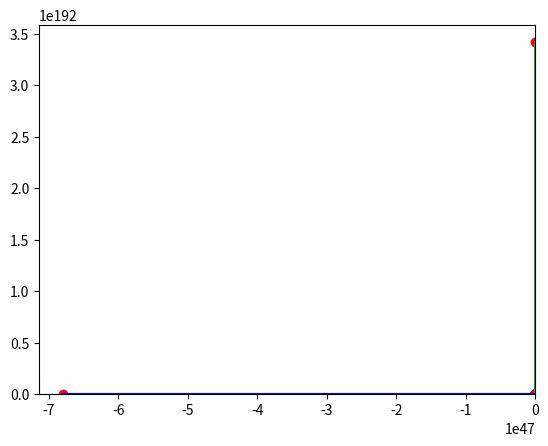

The matplotlib source for this figure:
import numpy as np
from mpl_toolkits.mplot3d import Axes3D
import matplotlib.pyplot as plt
import math

#Gradient Descent
class GD:
    def __init__(self,X,lr):
        self.X = X
        self.X_arr = []
        self.X_arr.append(X)
        self.lr = lr
        self.level_sets = []
        self.min_prog_x = []
        self.cnt = 1
        self.del_fx = np.ones((2,1))
        self.fx()
    def fx(self):
        val = round(math.pow(self.X[1][0] - self.X[0][0],4) + 12*self.X[0][0]*self.X[1][0] + self.X[1][0] - self.X[0][0] - 3,2)
        #print(val)
        self.level_sets.append(val)
        self.min_prog_x.append(self.cnt)
        self.cnt = self.cnt + 1
    def fx_return(self,x1,x2):
        return np.power(x2-x1,4)+(12*x1*x2)-x1+x2-3
    def gradient(self):
        self.del_fx[0][0] = round(-(4*(self.X[1][0]-self.X[0][0])*(self.X[1][0]-self.X[0][0])*(self.X[1][0]-self.X[0][0])) - 1 + (12*self.X[1][0]),2)
        self.del_fx[1][0] = round((4*(self.X[1][0]-self.X[0][0])*(self.X[1][0]-self.X[0][0])*(self.X[1][0]-self.X[0][0])) + 1 + (12*self.X[0][0]),2)
        return self.del_fx
    def cal_minimizer(self):
        prev_fx = 1
        cur_fx = 2
        while(prev_fx != cur_fx):
            if(self.cnt == 1 or self.cnt == 2):
                prev_fx = 1
                cur_fx = 2
            else:
                prev_fx = self.level_sets[self.cnt - 2]
                cur_fx = self.level_sets[self.cnt - 3]
            self.X = np.subtract(self.X,self.lr*self.gradient())
            self.X[1][0] = round(self.X[1][0],2)
            self.X[0][0] = round(self.X[0][0],2)
            self.fx()
            self.X_arr.append(self.X)
    def plot_graph(self):
        plt.plot(self.min_prog_x,self.level_sets)
        plt.scatter(self.min_prog_x,self.level_sets,color='red')
        plt.show()
        x1 = []
        x2 = []
        self.X_arr = np.array(self.X_arr)
        for i in range(len(self.level_sets)):
            x1.append(self.X_arr[i][0][0])
            x2.append(self.X_arr[i][1][0])
        X = np.linspace(-1,1,30)
        Y = np.linspace(-1,1,30)
        X,Y = np.meshgrid(X,Y)
        Z = self.fx_return(X,Y)
        plt.contour(X,Y,Z,colors='black')
        plt.plot(x1,x2,color='blue')
        plt.scatter(x1,x2,color='red')
        plt.show()
"""
#Steepest Descent
class SD:
    def __init__(self,X):
        self.X = X
        self.level_sets = []
        self.min_prog_x = []
        self.X_arr = [] 
        self.del_fx = np.ones((2,1))
        self.cnt = 1
        self.lr = 5
    def gradient(self):
        self.del_fx[0][0] = round(-(4*(self.X[1][0]-self.X[0][0])*(self.X[1][0]-self.X[0][0])*(self.X[1][0]-self.X[0][0])) - 1 + (12*self.X[1][0]),2)
        self.del_fx[1][0] = round((4*(self.X[1][0]-self.X[0][0])*(self.X[1][0]-self.X[0][0])*(self.X[1][0]-self.X[0][0])) + 1 + (12*self.X[0][0]),2)
        return self.del_fx
    def fx(self):
        val = round(math.pow(self.X[1][0] - self.X[0][0],4) + 12*self.X[0][0]*self.X[1][0] + self.X[1][0] - self.X[0][0] - 3,2)
        self.level_sets.append(val)
        self.min_prog_x.append(self.cnt)
        self.cnt = self.cnt + 1
    def fx_return(self,x1,x2):
        return np.power(x2-x1,4)+(12*x1*x2)-x1+x2-3
    def cal_lr(self):
        f_dash_lr = 1
        f_ddash_lr = 1
        while(round(f_dash_lr/f_ddash_lr,2)>0):
            y1 = - round(4*math.pow(self.X[1][0]-self.X[0][0],3) + 12*self.X[1][0] - 1,2)
            y2 = round(4*math.pow(self.X[1][0]-self.X[0][0],3) + 12*self.X[0][0] + 1,2)
            f_dash_lr = round(4*(self.X[1][0]-(self.lr*y2) - self.X[0][0] + self.lr*y1)*(self.X[1][0]-(self.lr*y2) - self.X[0][0] + self.lr*y1)*(self.X[1][0]-(self.lr*y2) - self.X[0][0] + self.lr*y1)*(y1 - y2) - 12*y1*(self.X[1][0]-(self.lr*y2)) - 12*y2*(self.X[0][0]-self.lr*y1) + y1 - y2,1)
            f_ddash_lr = round(12*(self.X[1][0]-(self.lr*y2)-self.X[0][0] + (self.lr*y1))*(self.X[1][0]-(self.lr*y2)-self.X[0][0] + (self.lr*y1))*(y1-y2)*(y1-y2) + 24*y1*y2,2)
            self.lr = round(self.lr - (f_dash_lr/f_ddash_lr),2)
            #print("lr:",self.lr,"f_dash_lr:",f_dash_lr,"f_ddash_lr:",f_ddash_lr)
        #print("------------------------------------------------")
    def cal_minimizer(self):
        count = 0
        while(count<50):
            count = count + 1
            self.lr = 0.003
            self.cal_lr()
            self.X = np.subtract(self.X,self.lr*self.gradient())
            self.X[1][0] = round(self.X[1][0],2)
            self.X[0][0] = round(self.X[0][0],2)
            self.fx()
            self.X_arr.append(self.X)
        print(self.X_arr)
    def fx_(self,X,Y):
        return np.power(Y - X,4) + 12*X*Y + Y - X - 3
    def plot_graph(self):
        #For F(x)
        plt.plot(self.min_prog_x,self.level_sets)
        plt.scatter(self.min_prog_x,self.level_sets,color='red')
        plt.show()
        x1 = []
        x2 = []
        print()
        for i in range(len(self.level_sets)):
            x1.append(self.X_arr[i][0][0])
            x2.append(self.X_arr[i][1][0])
        X = np.linspace(-1,1,30)
        Y = np.linspace(-1,1,30)
        X,Y = np.meshgrid(X,Y)
        Z = self.fx_return(X,Y)
        plt.contour(X,Y,Z,colors='black')
        plt.plot(x1,x2,color='blue')
        plt.scatter(x1,x2,color='red')
        plt.show()

"""
#Steepest Descent
class SD:
    def __init__(self,X):
        self.X = X
        self.X_arr = []
        self.level_sets = []
        self.min_prog_x = []
        self.cnt = 1
        self.del_fx = np.ones((2,1))
        self.Fx_inv = np.ones((2,2))
        self.lr = 1
        self.fd_lr = 1
        self.fdd_lr = 1
    def fx(self):
        val = round(math.pow(self.X[1][0] - self.X[0][0],4) + 12*self.X[0][0]*self.X[1][0] + self.X[1][0] - self.X[0][0] - 3,2)
        self.X_arr.append(self.X)
        self.level_sets.append(val)
        self.min_prog_x.append(self.cnt)
        self.cnt = self.cnt + 1

    def fx_return(self,x1,x2):
        return np.power(x2-x1,4)+(12*x1*x2)-x1+x2-3

    def gradient(self):
        self.del_fx[0][0] = round(-(4*(self.X[1][0]-self.X[0][0])*(self.X[1][0]-self.X[0][0])*(self.X[1][0]-self.X[0][0])) - 1 + (12*self.X[1][0]),2)
        self.del_fx[1][0] = round((4*(self.X[1][0]-self.X[0][0])*(self.X[1][0]-self.X[0][0])*(self.X[1][0]-self.X[0][0])) + 1 + (12*self.X[0][0]),2)

    def cal_lr(self):
        prev_lr = 10
        while((round(prev_lr,2) - round(self.lr,2))>0.1):
            prev_lr = self.lr
            self.fd_lr = round(4*((self.lr*(self.del_fx[1][0]-self.del_fx[0][0]) + self.X[0][0]-self.X[1][0])**3)*(self.del_fx[1][0]-self.del_fx[0][0]) + 12*(2*self.lr*self.del_fx[1][0]*self.del_fx[0][0] - self.del_fx[0][0]*self.X[1][0] - self.del_fx[1][0]*self.X[0][0]) + self.del_fx[0][0] - self.del_fx[1][0],2)
            self.fdd_lr = round(12*((self.lr*(self.del_fx[1][0]-self.del_fx[0][0]) + self.X[0][0]-self.X[1][0])**2)*((self.del_fx[1][0]-self.del_fx[0][0])**2) + 24*self.del_fx[1][0]*self.del_fx[0][0],2) 
            self.lr = round(self.lr - (self.fd_lr/self.fdd_lr),2)

    def cal_minimizer(self):
        self.fx()
        prev_x = np.ones((2,1))
        norm = math.sqrt((self.X[0][0]-prev_x[0][0])**2 + (self.X[1][0]-prev_x[1][0])**2)
        while(norm>0.1):
            prev_x = self.X
            self.lr = 0.5
            self.gradient()
            self.cal_lr()
            self.X = np.subtract(self.X,self.lr*self.del_fx)
            self.fx()
            norm = math.sqrt((self.X[0][0]-prev_x[0][0])**2 + (self.X[1][0]-prev_x[1][0])**2)
    def plot_graph(self):
        plt.plot(self.min_prog_x,self.level_sets)
        plt.scatter(self.min_prog_x,self.level_sets,color='red')
        plt.show()
        x1 = []
        x2 = []
        self.X_arr = np.array(self.X_arr)
        for i in range(len(self.level_sets)):
            x1.append(self.X_arr[i][0][0])
            x2.append(self.X_arr[i][1][0])
        X = np.linspace(-1,1,50)
        Y = np.linspace(-1,1,50)
        X,Y = np.meshgrid(X,Y)
        Z = self.fx_return(X,Y)
        plt.contour(X,Y,Z,colors='black')
        plt.plot(x1,x2,color='blue')
        plt.scatter(x1,x2,color='red')
        plt.show()
#Newtons Method
class NM:
    def __init__(self,X):
        self.X = X
        self.X_arr = []
        self.level_sets = []
        self.min_prog_x = []
        self.cnt = 1
        self.del_fx = np.ones((2,1))
        self.Fx_inv = np.ones((2,2))
    def fx(self):
        val = round(math.pow(self.X[1][0] - self.X[0][0],4) + 12*self.X[0][0]*self.X[1][0] + self.X[1][0] - self.X[0][0] - 3,2)
        self.X_arr.append(self.X)
        self.level_sets.append(val)
        self.min_prog_x.append(self.cnt)
        self.cnt = self.cnt + 1
    def fx_return(self,x1,x2):
        return np.power(x2-x1,4)+(12*x1*x2)-x1+x2-3
    def gradient(self):
        self.del_fx[0][0] = round(-(4*(self.X[1][0]-self.X[0][0])*(self.X[1][0]-self.X[0][0])*(self.X[1][0]-self.X[0][0])) - 1 + (12*self.X[1][0]),2)
        self.del_fx[1][0] = round((4*(self.X[1][0]-self.X[0][0])*(self.X[1][0]-self.X[0][0])*(self.X[1][0]-self.X[0][0])) + 1 + (12*self.X[0][0]),2)

    def cal_Fx(self):
        self.Fx_inv[0][0] = round(12*((self.X[1][0]-self.X[0][0])**2),2)
        self.Fx_inv[1][1] = round(12*((self.X[1][0]-self.X[0][0])**2),2)
        self.Fx_inv[1][0] = round(12*((self.X[1][0]-self.X[0][0])**2) - 12,2)
        self.Fx_inv[0][1] = round(12*((self.X[1][0]-self.X[0][0])**2) - 12,2)
        det = round((12*((self.X[1][0]-self.X[0][0])**2))**2 - (12-(12*((self.X[1][0]-self.X[0][0])**2)))**2,2)
        self.Fx_inv = self.Fx_inv/det
    def cal_minimizer(self):
        self.fx()
        prev_x = np.ones((2,1))
        norm = math.sqrt((self.X[0][0]-prev_x[0][0])**2 + (self.X[1][0]-prev_x[1][0])**2)
        while(norm>0.01):
            prev_x = self.X
            self.gradient()
            self.cal_Fx()
            self.X = np.subtract(self.X,np.matmul(self.Fx_inv,self.del_fx))
            self.fx()
            norm = math.sqrt((self.X[0][0]-prev_x[0][0])**2 + (self.X[1][0]-prev_x[1][0])**2)
    def plot_graph(self):
        plt.plot(self.min_prog_x,self.level_sets)
        plt.scatter(self.min_prog_x,self.level_sets,color='red')
        plt.show()
        x1 = []
        x2 = []
        self.X_arr = np.array(self.X_arr)
        for i in range(len(self.level_sets)):
            x1.append(self.X_arr[i][0][0])
            x2.append(self.X_arr[i][1][0])
        X = np.linspace(-1,1,50)
        Y = np.linspace(-1,1,50)
        X,Y = np.meshgrid(X,Y)
        Z = self.fx_return(X,Y)
        plt.contour(X,Y,Z,colors='black')
        plt.plot(x1,x2,color='blue')
        plt.scatter(x1,x2,color='red')
        plt.show()

X1 = np.zeros((2,1))
X1[0][0] = 0.55
X1[1][0] = 0.7

X2 = np.zeros((2,1))
X2[0][0] = -0.9
X2[1][0] = -0.5

gd_1 = GD(X1,0.02)
gd_1.cal_minimizer()
gd_1.plot_graph()
print("Answer of GD:",gd_1.X_arr[len(gd_1.X_arr)-1])
print(len(gd_1.X_arr),len(gd_1.level_sets))
print("X:",gd_1.X_arr)
print("level_sets : ",gd_1.level_sets)

gd_2 = GD(X2,0.02)
gd_2.cal_minimizer()
gd_2.plot_graph()
print("Answer of GD:",gd_2.X_arr[len(gd_2.X_arr)-1])

print("X:",gd_2.X_arr)
print("level_sets : ",gd_2.level_sets)

sd_1 = SD(X1)
sd_1.cal_minimizer()
sd_1.plot_graph()


sd_2 = SD(X2)
sd_2.cal_minimizer()
sd_2.plot_graph()



nm_1 = NM(X1)
nm_1.cal_minimizer()
nm_1.plot_graph()

nm_2 = NM(X2)
nm_2.cal_minimizer()
nm_2.plot_graph()

